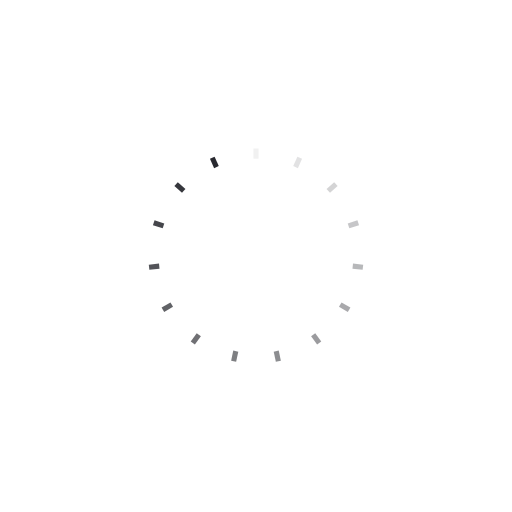
t = 0.00 s
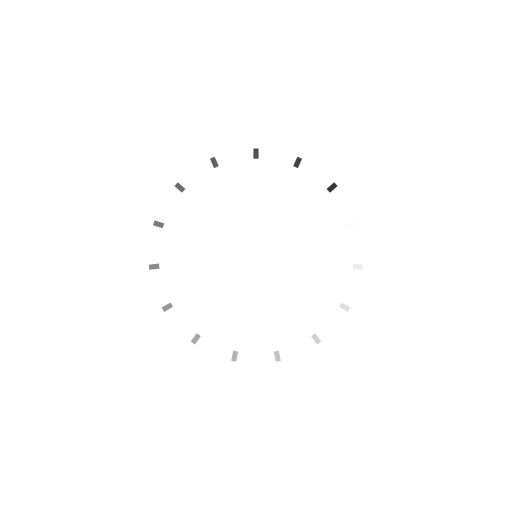
t = 0.25 s
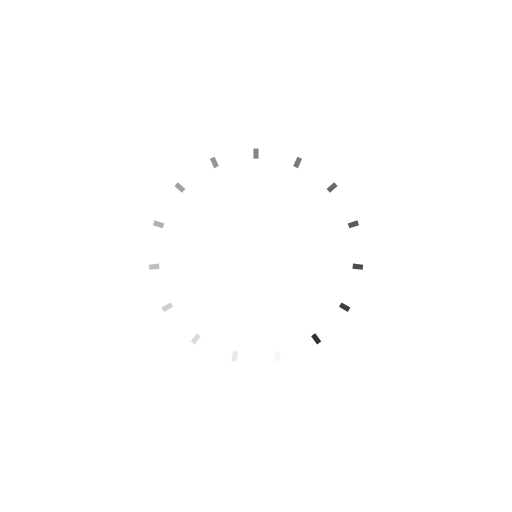
t = 0.50 s
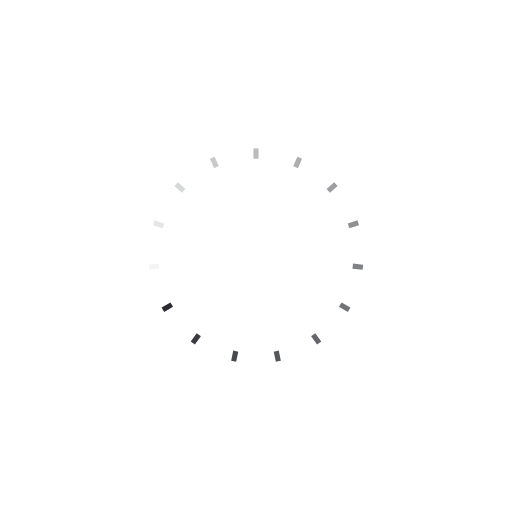
t = 0.75 s

The animated SVG that drew these frames (rendered in a browser with its animation timeline set to each time). Animation: 15 SMIL elements (animate=15); one cycle of 1.00 s, repeats indefinitely.

<svg class="lds-spinner" width="200px"  height="200px"  xmlns="http://www.w3.org/2000/svg" xmlns:xlink="http://www.w3.org/1999/xlink" viewBox="0 0 100 100" preserveAspectRatio="xMidYMid" style="background: none;"><g transform="rotate(0 50 50)">
  <rect x="49.5" y="29" rx="0" ry="0" width="1" height="2" fill="#28292f">
    <animate attributeName="opacity" values="1;0" times="0;1" dur="1s" begin="-0.9333333333333333s" repeatCount="indefinite"></animate>
  </rect>
</g><g transform="rotate(24 50 50)">
  <rect x="49.5" y="29" rx="0" ry="0" width="1" height="2" fill="#28292f">
    <animate attributeName="opacity" values="1;0" times="0;1" dur="1s" begin="-0.8666666666666667s" repeatCount="indefinite"></animate>
  </rect>
</g><g transform="rotate(48 50 50)">
  <rect x="49.5" y="29" rx="0" ry="0" width="1" height="2" fill="#28292f">
    <animate attributeName="opacity" values="1;0" times="0;1" dur="1s" begin="-0.8s" repeatCount="indefinite"></animate>
  </rect>
</g><g transform="rotate(72 50 50)">
  <rect x="49.5" y="29" rx="0" ry="0" width="1" height="2" fill="#28292f">
    <animate attributeName="opacity" values="1;0" times="0;1" dur="1s" begin="-0.7333333333333333s" repeatCount="indefinite"></animate>
  </rect>
</g><g transform="rotate(96 50 50)">
  <rect x="49.5" y="29" rx="0" ry="0" width="1" height="2" fill="#28292f">
    <animate attributeName="opacity" values="1;0" times="0;1" dur="1s" begin="-0.6666666666666666s" repeatCount="indefinite"></animate>
  </rect>
</g><g transform="rotate(120 50 50)">
  <rect x="49.5" y="29" rx="0" ry="0" width="1" height="2" fill="#28292f">
    <animate attributeName="opacity" values="1;0" times="0;1" dur="1s" begin="-0.6s" repeatCount="indefinite"></animate>
  </rect>
</g><g transform="rotate(144 50 50)">
  <rect x="49.5" y="29" rx="0" ry="0" width="1" height="2" fill="#28292f">
    <animate attributeName="opacity" values="1;0" times="0;1" dur="1s" begin="-0.5333333333333333s" repeatCount="indefinite"></animate>
  </rect>
</g><g transform="rotate(168 50 50)">
  <rect x="49.5" y="29" rx="0" ry="0" width="1" height="2" fill="#28292f">
    <animate attributeName="opacity" values="1;0" times="0;1" dur="1s" begin="-0.4666666666666667s" repeatCount="indefinite"></animate>
  </rect>
</g><g transform="rotate(192 50 50)">
  <rect x="49.5" y="29" rx="0" ry="0" width="1" height="2" fill="#28292f">
    <animate attributeName="opacity" values="1;0" times="0;1" dur="1s" begin="-0.4s" repeatCount="indefinite"></animate>
  </rect>
</g><g transform="rotate(216 50 50)">
  <rect x="49.5" y="29" rx="0" ry="0" width="1" height="2" fill="#28292f">
    <animate attributeName="opacity" values="1;0" times="0;1" dur="1s" begin="-0.3333333333333333s" repeatCount="indefinite"></animate>
  </rect>
</g><g transform="rotate(240 50 50)">
  <rect x="49.5" y="29" rx="0" ry="0" width="1" height="2" fill="#28292f">
    <animate attributeName="opacity" values="1;0" times="0;1" dur="1s" begin="-0.26666666666666666s" repeatCount="indefinite"></animate>
  </rect>
</g><g transform="rotate(264 50 50)">
  <rect x="49.5" y="29" rx="0" ry="0" width="1" height="2" fill="#28292f">
    <animate attributeName="opacity" values="1;0" times="0;1" dur="1s" begin="-0.2s" repeatCount="indefinite"></animate>
  </rect>
</g><g transform="rotate(288 50 50)">
  <rect x="49.5" y="29" rx="0" ry="0" width="1" height="2" fill="#28292f">
    <animate attributeName="opacity" values="1;0" times="0;1" dur="1s" begin="-0.13333333333333333s" repeatCount="indefinite"></animate>
  </rect>
</g><g transform="rotate(312 50 50)">
  <rect x="49.5" y="29" rx="0" ry="0" width="1" height="2" fill="#28292f">
    <animate attributeName="opacity" values="1;0" times="0;1" dur="1s" begin="-0.06666666666666667s" repeatCount="indefinite"></animate>
  </rect>
</g><g transform="rotate(336 50 50)">
  <rect x="49.5" y="29" rx="0" ry="0" width="1" height="2" fill="#28292f">
    <animate attributeName="opacity" values="1;0" times="0;1" dur="1s" begin="0s" repeatCount="indefinite"></animate>
  </rect>
</g></svg>